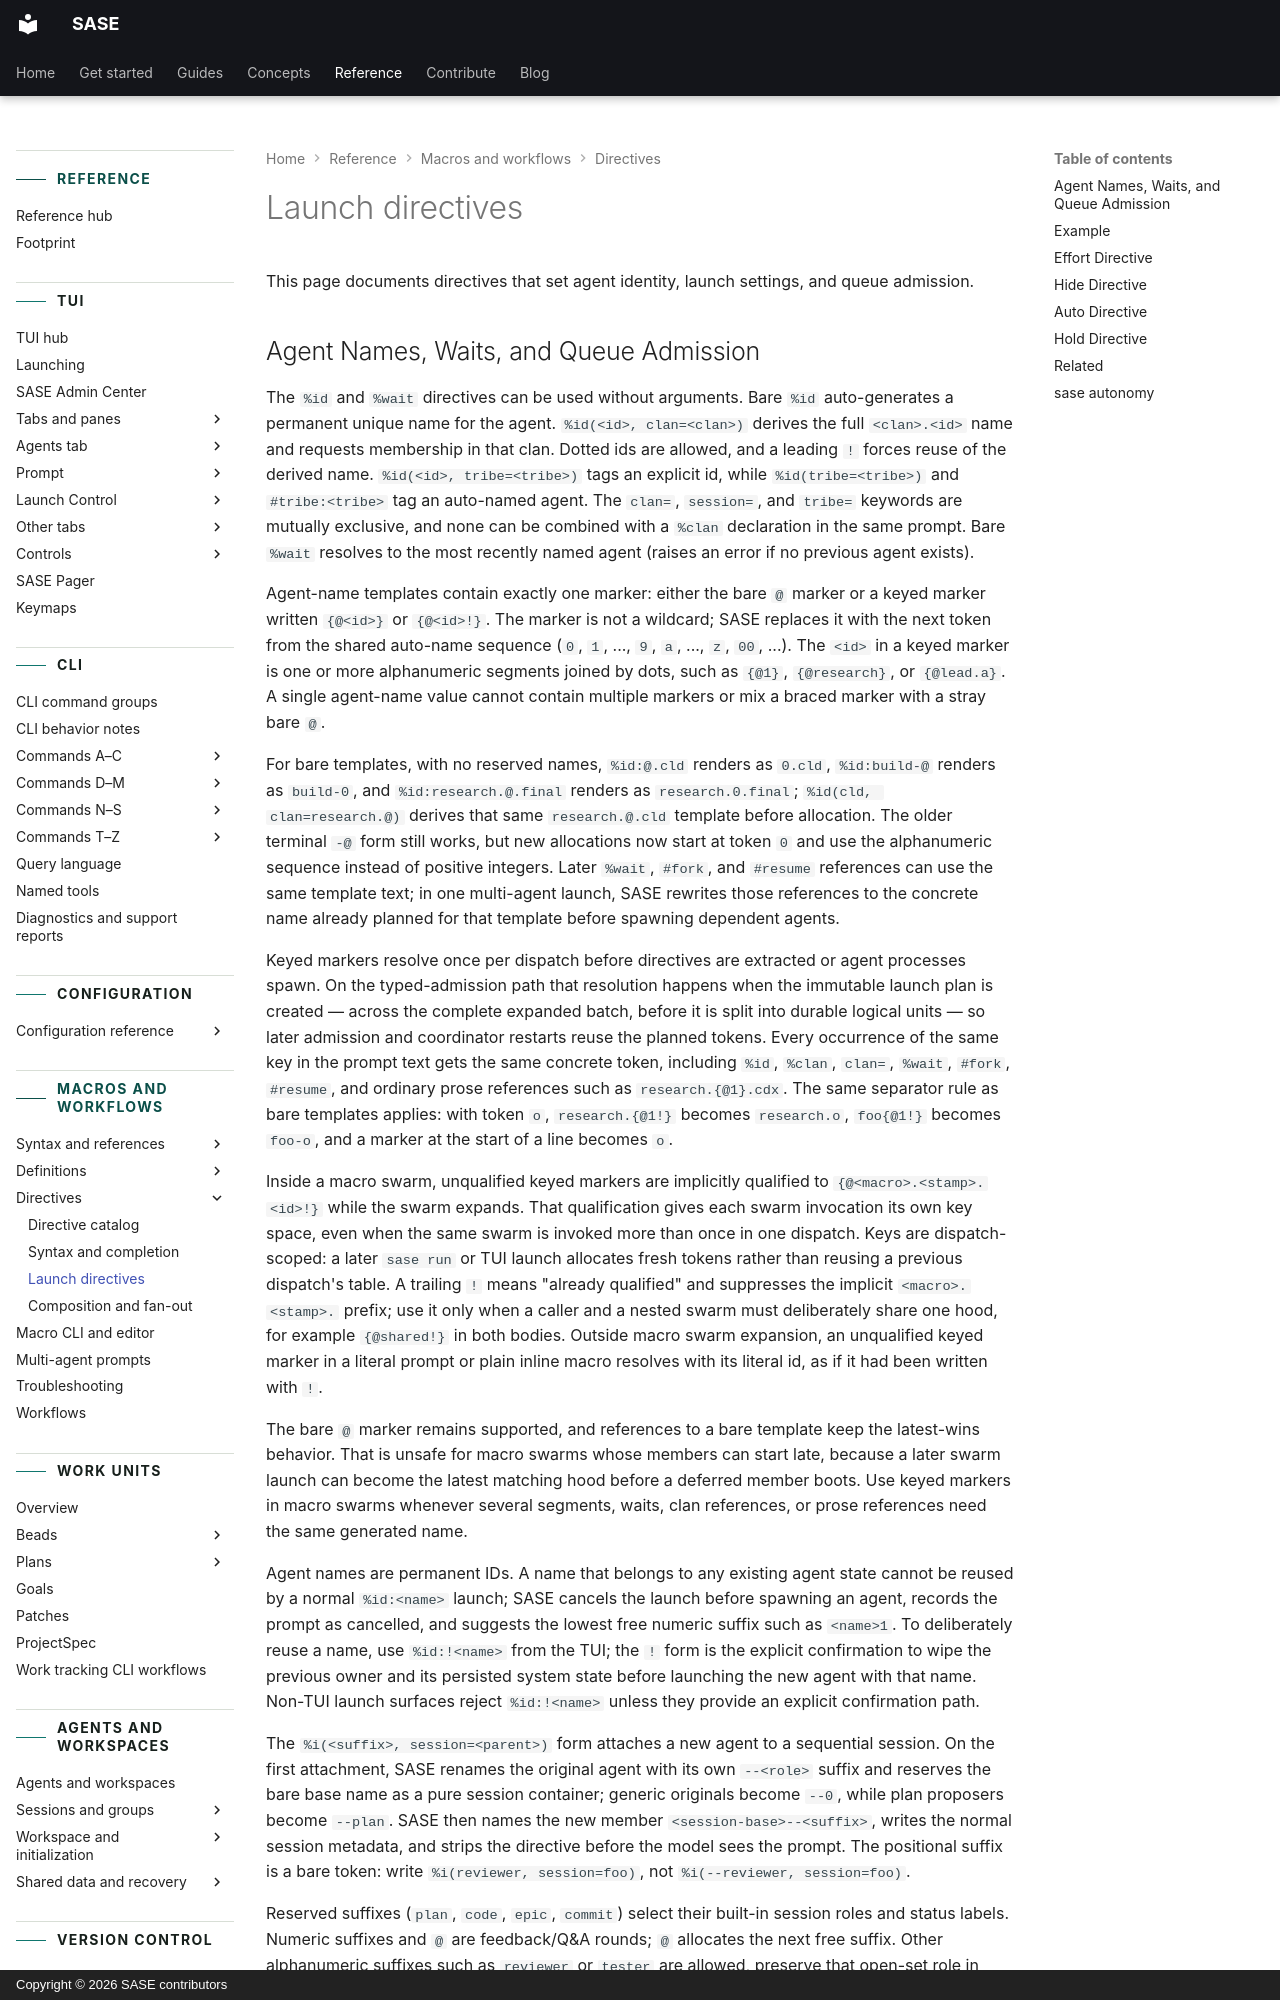

repository: sase-org/sase · page: reference/macros/directive-launch/index.html · generator: mkdocs · copyright: Copyright © 2026 SASE contributors

---
title: Launch directives
description: Directives for agent identity, launch settings, and queue admission.
---

# Launch directives

This page documents directives that set agent identity, launch settings, and queue admission.
